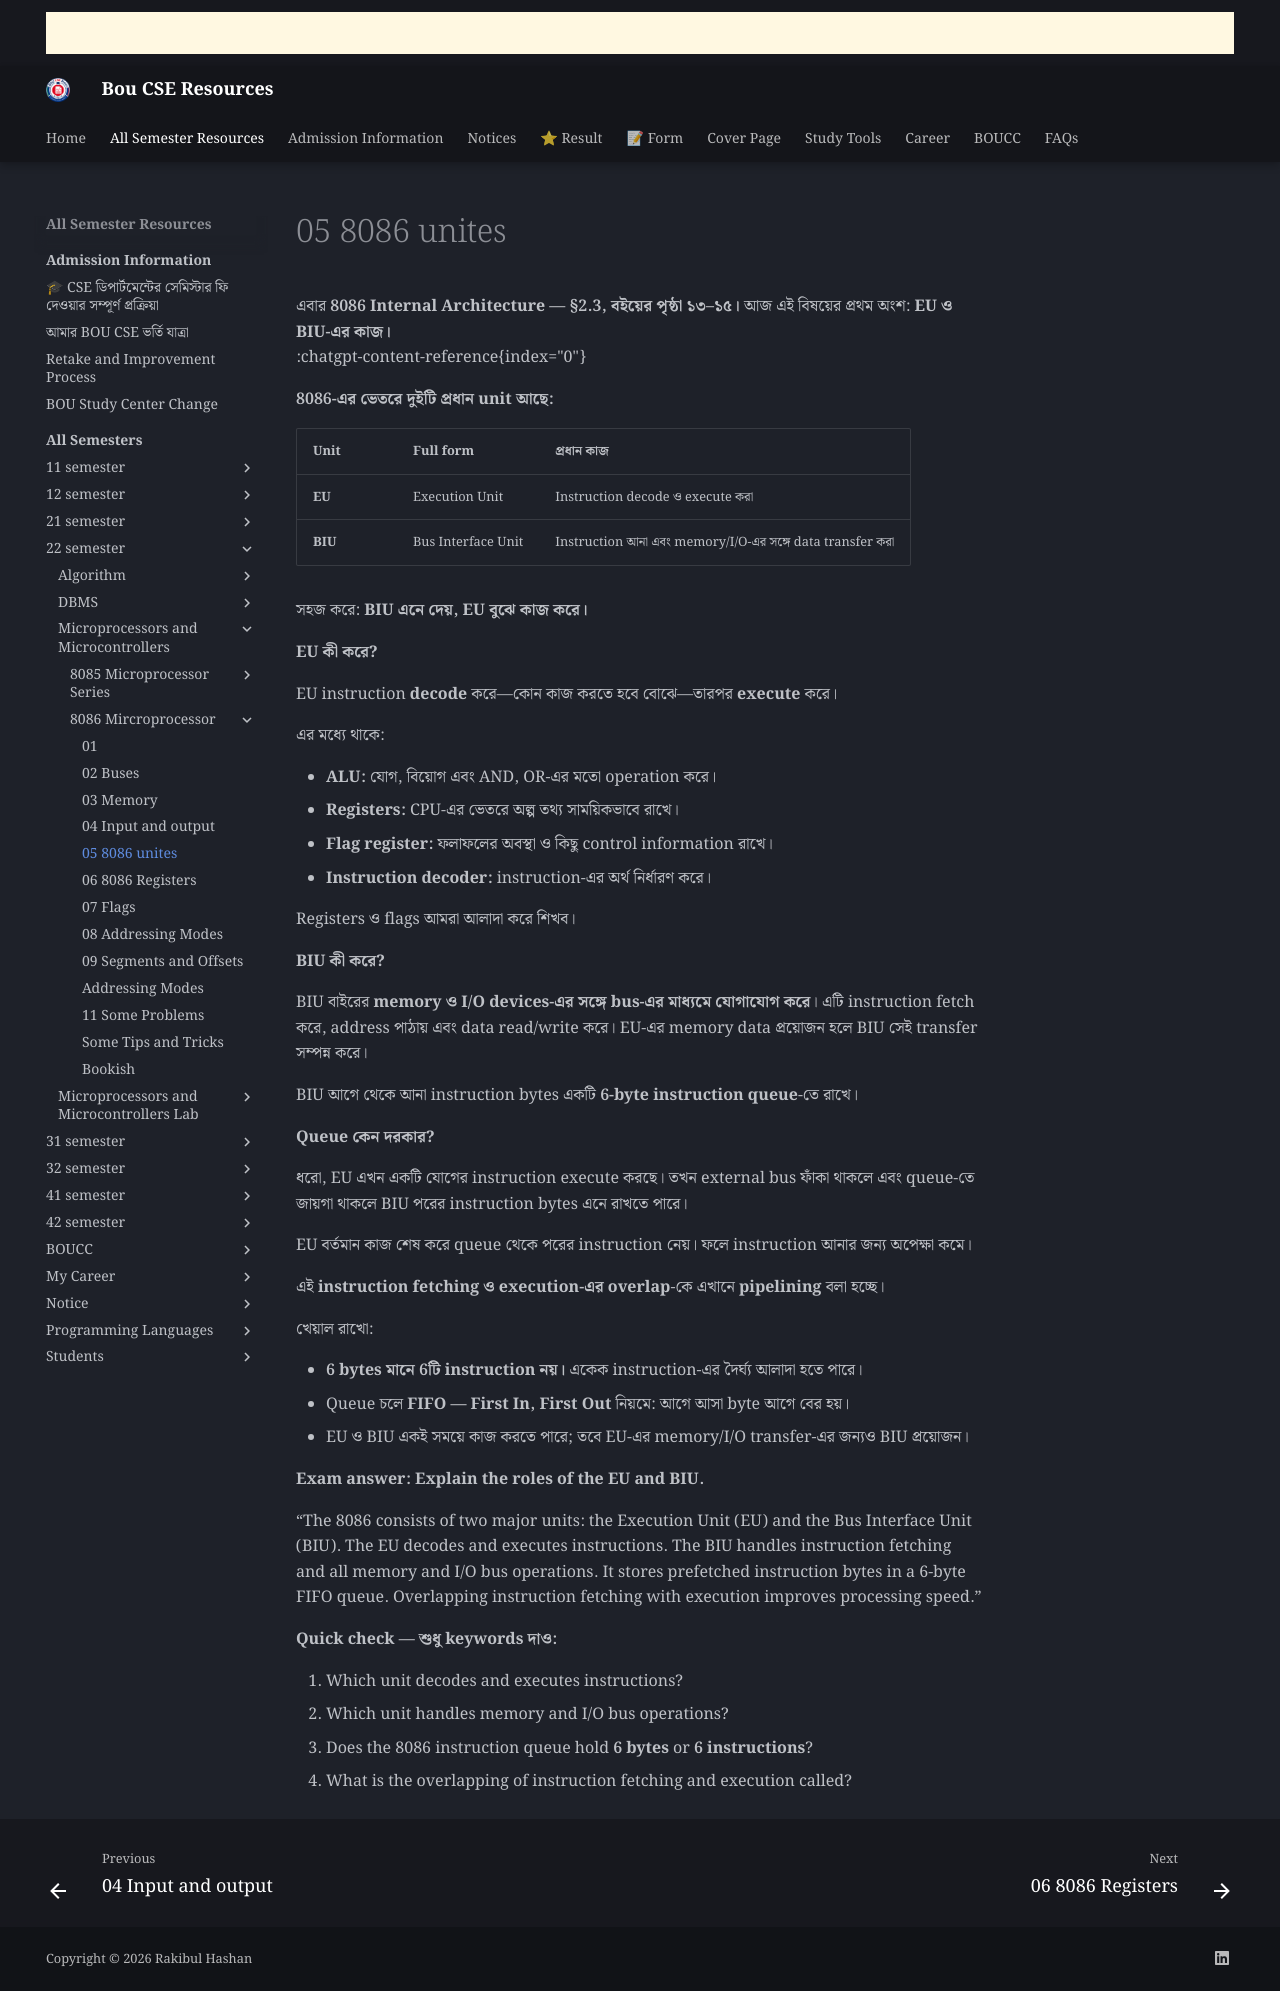

repository: boucseresources/all · page: bou-resources/bou-cse/22-semester/Microprocessors-and-Microcontrollers/8086-Mircroprocessor/05-8086-unites/index.html · generator: mkdocs

এবার **8086 Internal Architecture — §2.3, বইয়ের পৃষ্ঠা ১৩–১৫।** আজ এই বিষয়ের প্রথম অংশ: **EU ও BIU-এর কাজ।**  
:chatgpt-content-reference{index="0"}

**8086-এর ভেতরে দুইটি প্রধান unit আছে:**

| Unit | Full form | প্রধান কাজ |
|---|---|---|
| **EU** | Execution Unit | Instruction decode ও execute করা |
| **BIU** | Bus Interface Unit | Instruction আনা এবং memory/I/O-এর সঙ্গে data transfer করা |

সহজ করে: **BIU এনে দেয়, EU বুঝে কাজ করে।**

**EU কী করে?**

EU instruction **decode** করে—কোন কাজ করতে হবে বোঝে—তারপর **execute** করে।

এর মধ্যে থাকে:

- **ALU:** যোগ, বিয়োগ এবং AND, OR-এর মতো operation করে।
- **Registers:** CPU-এর ভেতরে অল্প তথ্য সাময়িকভাবে রাখে।
- **Flag register:** ফলাফলের অবস্থা ও কিছু control information রাখে।
- **Instruction decoder:** instruction-এর অর্থ নির্ধারণ করে।

Registers ও flags আমরা আলাদা করে শিখব।

**BIU কী করে?**

BIU বাইরের **memory ও I/O devices-এর সঙ্গে bus-এর মাধ্যমে যোগাযোগ করে**। এটি instruction fetch করে, address পাঠায় এবং data read/write করে। EU-এর memory data প্রয়োজন হলে BIU সেই transfer সম্পন্ন করে।

BIU আগে থেকে আনা instruction bytes একটি **6-byte instruction queue**-তে রাখে।

**Queue কেন দরকার?**

ধরো, EU এখন একটি যোগের instruction execute করছে। তখন external bus ফাঁকা থাকলে এবং queue-তে জায়গা থাকলে BIU পরের instruction bytes এনে রাখতে পারে।

EU বর্তমান কাজ শেষ করে queue থেকে পরের instruction নেয়। ফলে instruction আনার জন্য অপেক্ষা কমে।

এই **instruction fetching ও execution-এর overlap**-কে এখানে **pipelining** বলা হচ্ছে।

খেয়াল রাখো:

- **6 bytes মানে 6টি instruction নয়।** একেক instruction-এর দৈর্ঘ্য আলাদা হতে পারে।
- Queue চলে **FIFO — First In, First Out** নিয়মে: আগে আসা byte আগে বের হয়।
- EU ও BIU একই সময়ে কাজ করতে পারে; তবে EU-এর memory/I/O transfer-এর জন্যও BIU প্রয়োজন।

**Exam answer: Explain the roles of the EU and BIU.**

“The 8086 consists of two major units: the Execution Unit (EU) and the Bus Interface Unit (BIU). The EU decodes and executes instructions. The BIU handles instruction fetching and all memory and I/O bus operations. It stores prefetched instruction bytes in a 6-byte FIFO queue. Overlapping instruction fetching with execution improves processing speed.”

**Quick check — শুধু keywords দাও:**

1. Which unit decodes and executes instructions?
2. Which unit handles memory and I/O bus operations?
3. Does the 8086 instruction queue hold **6 bytes** or **6 instructions**?
4. What is the overlapping of instruction fetching and execution called?
